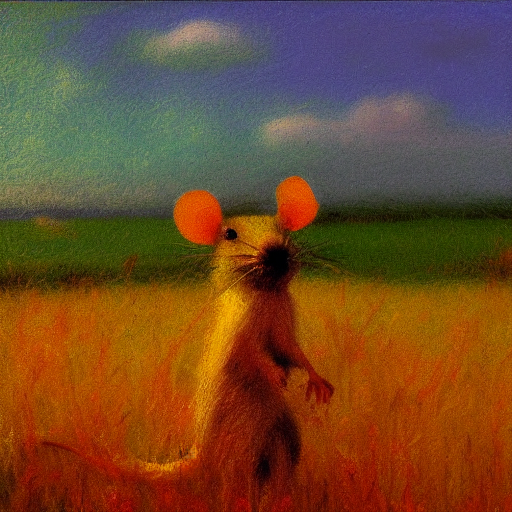
Generation parameters embedded in this image by AUTOMATIC1111 Stable Diffusion web UI or a fork of it (Forge, ...) (PNG 'parameters' text chunk):
a rat standing in a grassy flower field facing away from viewer, sunset background, (impressionist style)
Steps: 30, Sampler: Euler a, CFG scale: 7, Seed: 4073546229, Size: 512x512, Model hash: c6bbc15e32, Model: sd-v1-5-inpainting, Conditional mask weight: 1.0